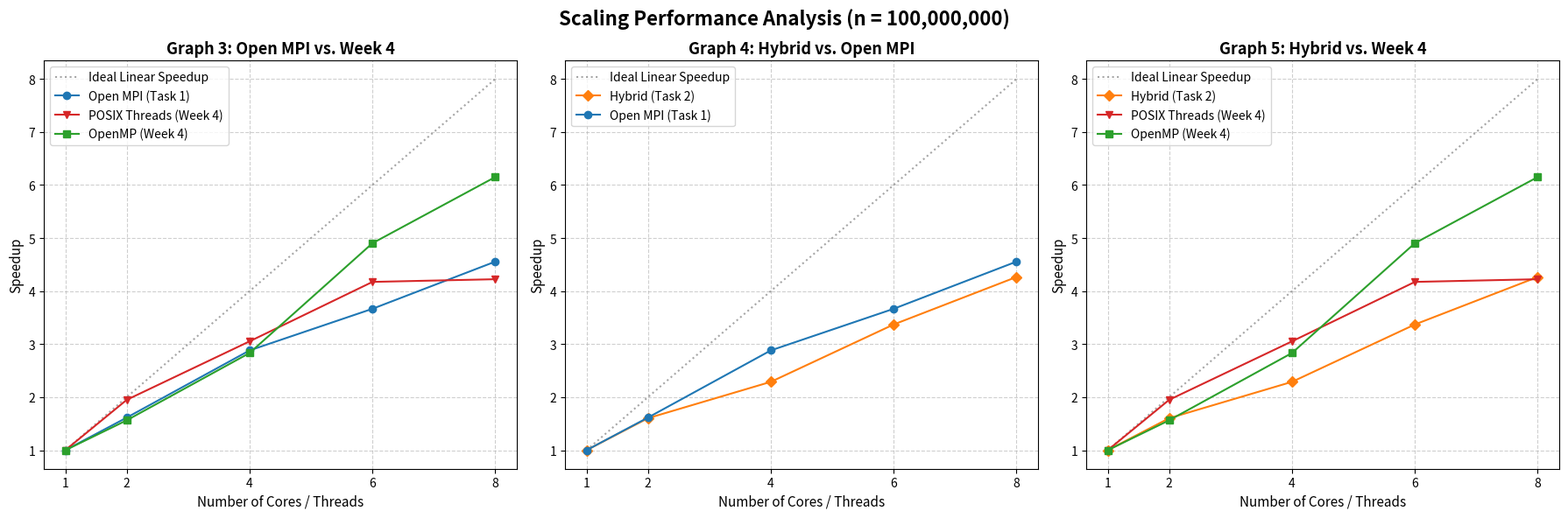
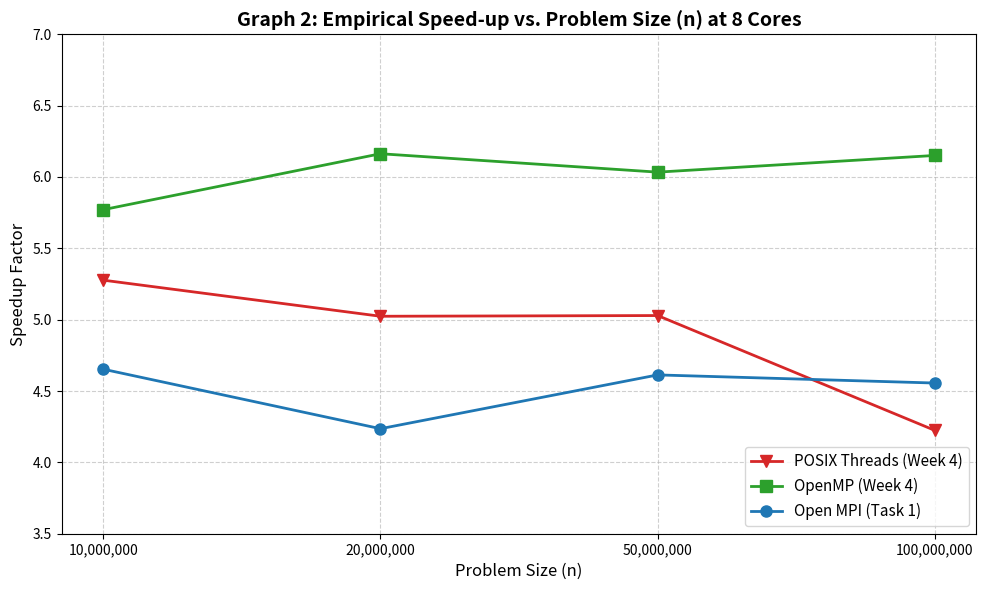

Python code for these plots, in order:
import matplotlib.pyplot as plt

# X-axis: Number of Cores/Threads
cores = [1, 2, 4, 6, 8]

# Data extracted for n = 100,000,000 from your Week 4 and Week 8 tables
posix_100m =  [1, 1.949884, 3.052587, 4.173318, 4.223778]
openmp_100m = [1, 1.564000, 2.833000, 4.903000, 6.151000]
mpi_100m =    [1, 1.614836, 2.881473, 3.666213, 4.555933]
hybrid_100m = [1, 1.603280, 2.288842, 3.370384, 4.265868]

# Styling configuration
styles = {
    'POSIX':   {'label': 'POSIX Threads (Week 4)', 'color': '#d62728', 'marker': 'v', 'linestyle': '-'},
    'OpenMP':  {'label': 'OpenMP (Week 4)',        'color': '#2ca02c', 'marker': 's', 'linestyle': '-'},
    'MPI':     {'label': 'Open MPI (Task 1)',      'color': '#1f77b4', 'marker': 'o', 'linestyle': '-'},
    'Hybrid':  {'label': 'Hybrid (Task 2)',        'color': '#ff7f0e', 'marker': 'D', 'linestyle': '-'}
}

# Create a 1x3 grid of subplots for the three required graphs
fig, axes = plt.subplots(1, 3, figsize=(18, 6))
fig.suptitle("Scaling Performance Analysis (n = 100,000,000)", fontsize=16, fontweight='bold')

# Helper function to format each subplot
def format_axis(ax, title):
    ax.set_title(title, fontsize=13, fontweight='bold')
    ax.set_xlabel("Number of Cores / Threads", fontsize=11)
    ax.set_ylabel("Speedup", fontsize=11)
    ax.set_xticks(cores)
    ax.grid(True, linestyle='--', alpha=0.6)
    ax.plot(cores, cores, label="Ideal Linear Speedup", color='gray', linestyle=':', alpha=0.7)

# ---------------------------------------------------------
# Graph 3: Open MPI vs Week 4 (POSIX & OpenMP)
# ---------------------------------------------------------
format_axis(axes[0], "Graph 3: Open MPI vs. Week 4")
axes[0].plot(cores, mpi_100m, **styles['MPI'])
axes[0].plot(cores, posix_100m, **styles['POSIX'])
axes[0].plot(cores, openmp_100m, **styles['OpenMP'])
axes[0].legend(loc='upper left')

# ---------------------------------------------------------
# Graph 4: Hybrid vs Open MPI
# ---------------------------------------------------------
format_axis(axes[1], "Graph 4: Hybrid vs. Open MPI")
axes[1].plot(cores, hybrid_100m, **styles['Hybrid'])
axes[1].plot(cores, mpi_100m, **styles['MPI'])
axes[1].legend(loc='upper left')

# ---------------------------------------------------------
# Graph 5: Hybrid vs Week 4 (POSIX & OpenMP)
# ---------------------------------------------------------
format_axis(axes[2], "Graph 5: Hybrid vs. Week 4")
axes[2].plot(cores, hybrid_100m, **styles['Hybrid'])
axes[2].plot(cores, posix_100m, **styles['POSIX'])
axes[2].plot(cores, openmp_100m, **styles['OpenMP'])
axes[2].legend(loc='upper left')

# Adjust layout and save the image
plt.tight_layout()
plt.subplots_adjust(top=0.88) # Make room for the main title
plt.savefig("graphs_3_4_5_scaling.png", dpi=300)
plt.show()

# X-axis: Problem Size (n)
n_values = ['10,000,000', '20,000,000', '50,000,000', '100,000,000']

# CORRECTED: Speedup data extracted from your tables specifically for 8 Cores/Threads
posix_speedup = [5.277, 5.024, 5.029, 4.224] 
openmp_speedup = [5.771, 6.163, 6.034, 6.151]
mpi_speedup = [4.653, 4.236, 4.613, 4.556]

# Setup the plot
plt.figure(figsize=(10, 6))

# Plot the lines with unique markers and colors
plt.plot(n_values, posix_speedup, label='POSIX Threads (Week 4)', color='#d62728', marker='v', linestyle='-', linewidth=2, markersize=8)
plt.plot(n_values, openmp_speedup, label='OpenMP (Week 4)', color='#2ca02c', marker='s', linestyle='-', linewidth=2, markersize=8)
plt.plot(n_values, mpi_speedup, label='Open MPI (Task 1)', color='#1f77b4', marker='o', linestyle='-', linewidth=2, markersize=8)

# Formatting the graph
plt.title('Graph 2: Empirical Speed-up vs. Problem Size (n) at 8 Cores', fontsize=14, fontweight='bold')
plt.xlabel('Problem Size (n)', fontsize=12)
plt.ylabel('Speedup Factor', fontsize=12)
plt.grid(True, linestyle='--', alpha=0.6)
plt.legend(fontsize=11, loc='lower right')
plt.ylim(3.5, 7.0) # Adjusted the Y-axis range to perfectly fit the new data

# Save and display
plt.tight_layout()
plt.savefig('graph_2_speedup_vs_n.png', dpi=300)
plt.show()
